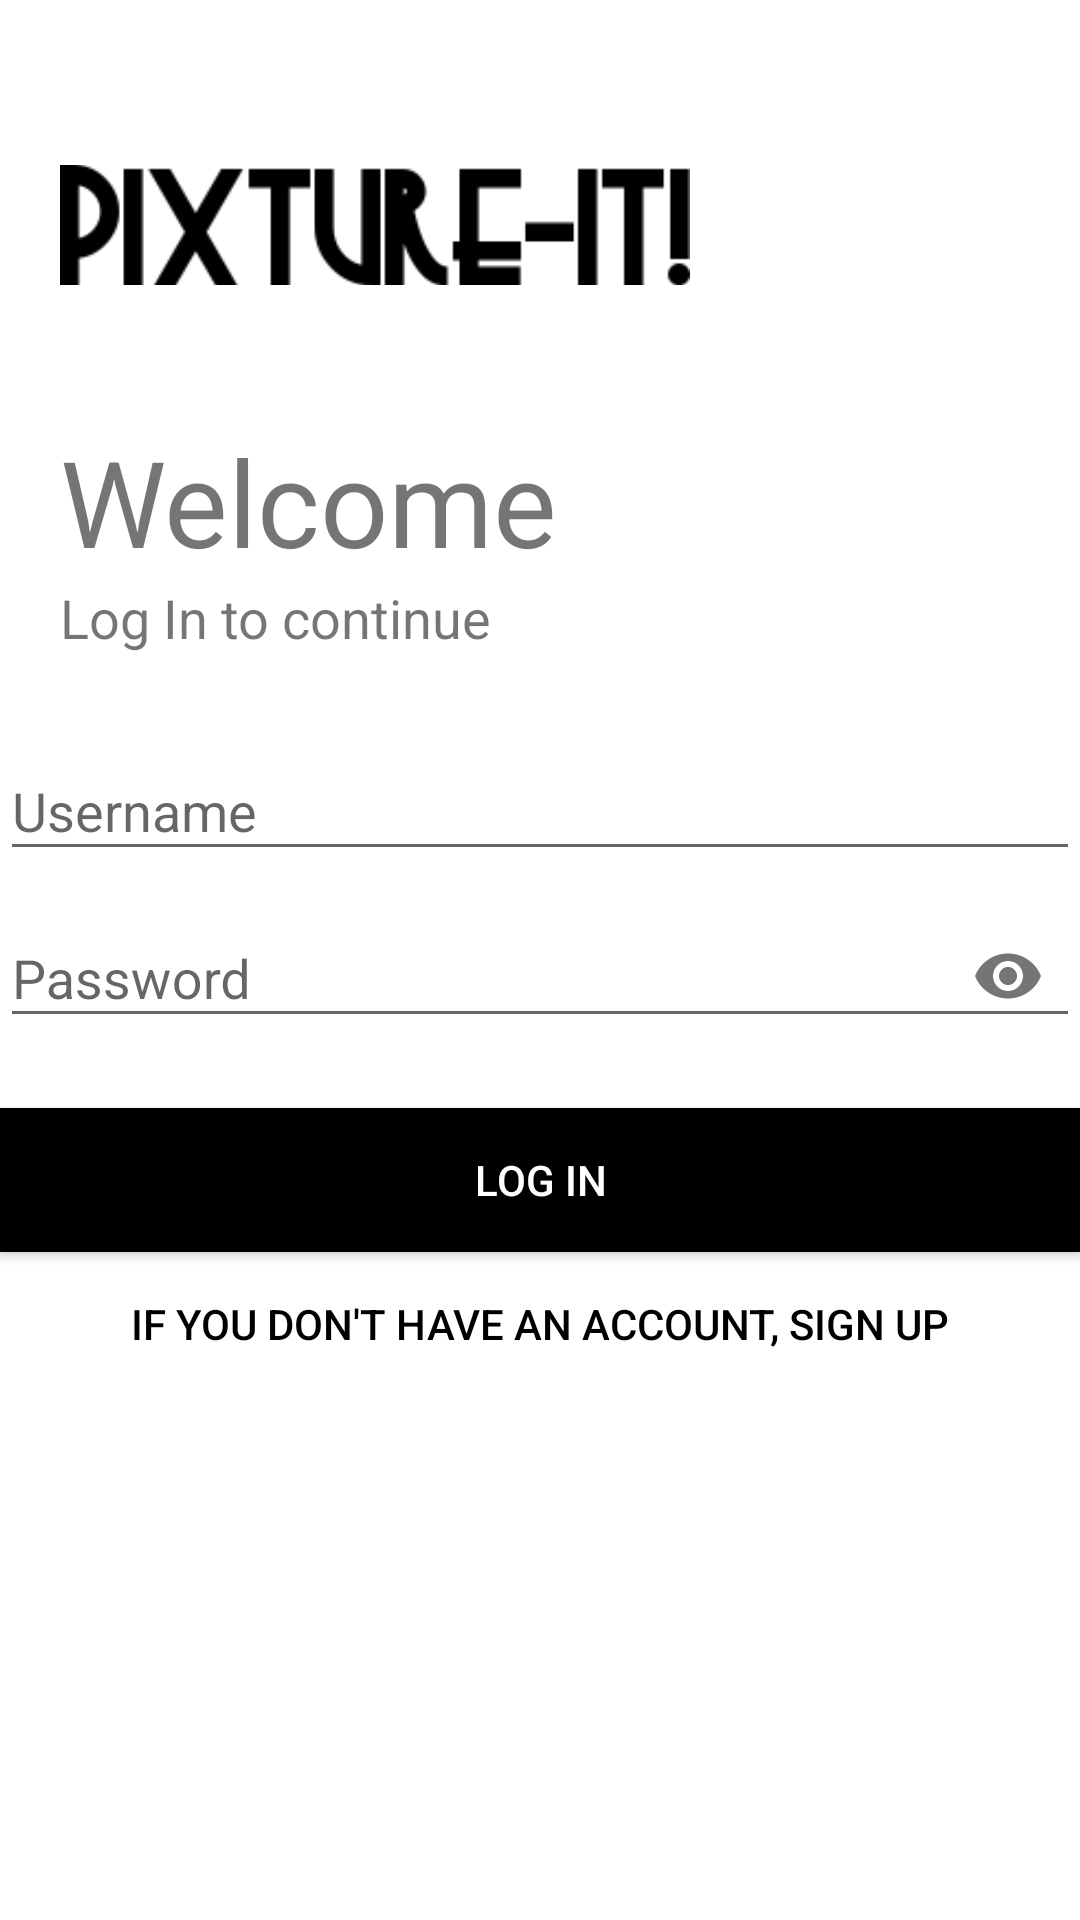

This screen was rendered from an Android layout file. Write that file and the resources it references.
<!-- AndroidManifest.xml: application theme Theme.Pictionary -->
<!-- res/layout/activity_login_screen.xml -->
<?xml version="1.0" encoding="utf-8"?>
<LinearLayout xmlns:android="http://schemas.android.com/apk/res/android"
    xmlns:app="http://schemas.android.com/apk/res-auto"
    xmlns:tools="http://schemas.android.com/tools"
    android:layout_width="match_parent"
    android:layout_height="match_parent"
    tools:context=".LoginScreen"
    android:orientation="vertical"
    android:background="#fff">

    <ImageView
        android:layout_width="250dp"
        android:layout_height="150dp"
        android:src="@drawable/pixtureit"
        android:padding="20dp"/>

    <TextView
        android:layout_width="wrap_content"
        android:layout_height="wrap_content"
        android:text="@string/welcome"
        android:textSize="40sp"
        android:layout_marginTop="-10dp"
        android:layout_marginStart="20dp" />

    <TextView
        android:layout_width="wrap_content"
        android:layout_height="wrap_content"
        android:layout_marginLeft="20dp"
        android:text="Log In to continue"
        android:textSize="18sp"/>
    <LinearLayout
        android:layout_width="match_parent"
        android:layout_height="wrap_content"
        android:orientation="vertical"
        android:layout_marginTop="20dp"
        android:layout_marginBottom="20dp">


        <com.google.android.material.textfield.TextInputLayout
            android:id="@+id/username"
            android:layout_width="match_parent"
            android:layout_height="wrap_content"
            android:hint="Username"
            style="@style/Widget.Design.TextInputLayout">

            <com.google.android.material.textfield.TextInputEditText
                android:layout_width="match_parent"
                android:layout_height="wrap_content"
                android:inputType="text"/>
        </com.google.android.material.textfield.TextInputLayout>

        <com.google.android.material.textfield.TextInputLayout
            android:id="@+id/password"
            android:layout_width="match_parent"
            android:layout_height="wrap_content"
            android:hint="Password"
            app:passwordToggleEnabled="true"
            style="@style/Widget.Design.TextInputLayout">

            <com.google.android.material.textfield.TextInputEditText
                android:layout_width="match_parent"
                android:layout_height="wrap_content"
                android:inputType="textPassword"/>
        </com.google.android.material.textfield.TextInputLayout>

    </LinearLayout>

    <Button
        android:id="@+id/login_btn"
        android:onClick="loginUser"
        android:layout_width="match_parent"
        android:layout_height="wrap_content"
        android:text="Log In"
        android:background="#000"
        android:textColor="#fff"/>

    <Button
        android:onClick="callSignUp"
        android:id="@+id/callSignUp"
        android:layout_width="match_parent"
        android:layout_height="wrap_content"
        android:text="If you don't have an Account, Sign UP"
        android:textColor="#000"
        android:background="#00000000"/>


</LinearLayout>
<!-- resources referenced by this layout -->
<resources>
  <!-- drawable pixtureit: png bitmap (drawable-v24, 3684 bytes) -->
  <string name="welcome">Welcome</string>
  <style name="Theme.Pictionary" parent="Theme.MaterialComponents.DayNight.DarkActionBar">
          
          <item name="colorPrimary">@color/purple_500</item>
          <item name="colorPrimaryVariant">@color/purple_700</item>
          <item name="colorOnPrimary">@color/white</item>
          
          <item name="colorSecondary">@color/teal_200</item>
          <item name="colorSecondaryVariant">@color/teal_700</item>
          <item name="colorOnSecondary">@color/black</item>
          
          <item name="android:statusBarColor" tools:targetApi="l">?attr/colorPrimaryVariant</item>
          
      </style>
  <!-- not gathered from this repository: default colours our renderer supplied (Android Studio template values) -->
  <color name="purple_500">#FF6200EE</color>
  <color name="purple_700">#FF3700B3</color>
  <color name="teal_200">#FF03DAC5</color>
  <color name="teal_700">#FF018786</color>
  <color name="black">#FF000000</color>
  <color name="white">#FFFFFFFF</color>
</resources>
